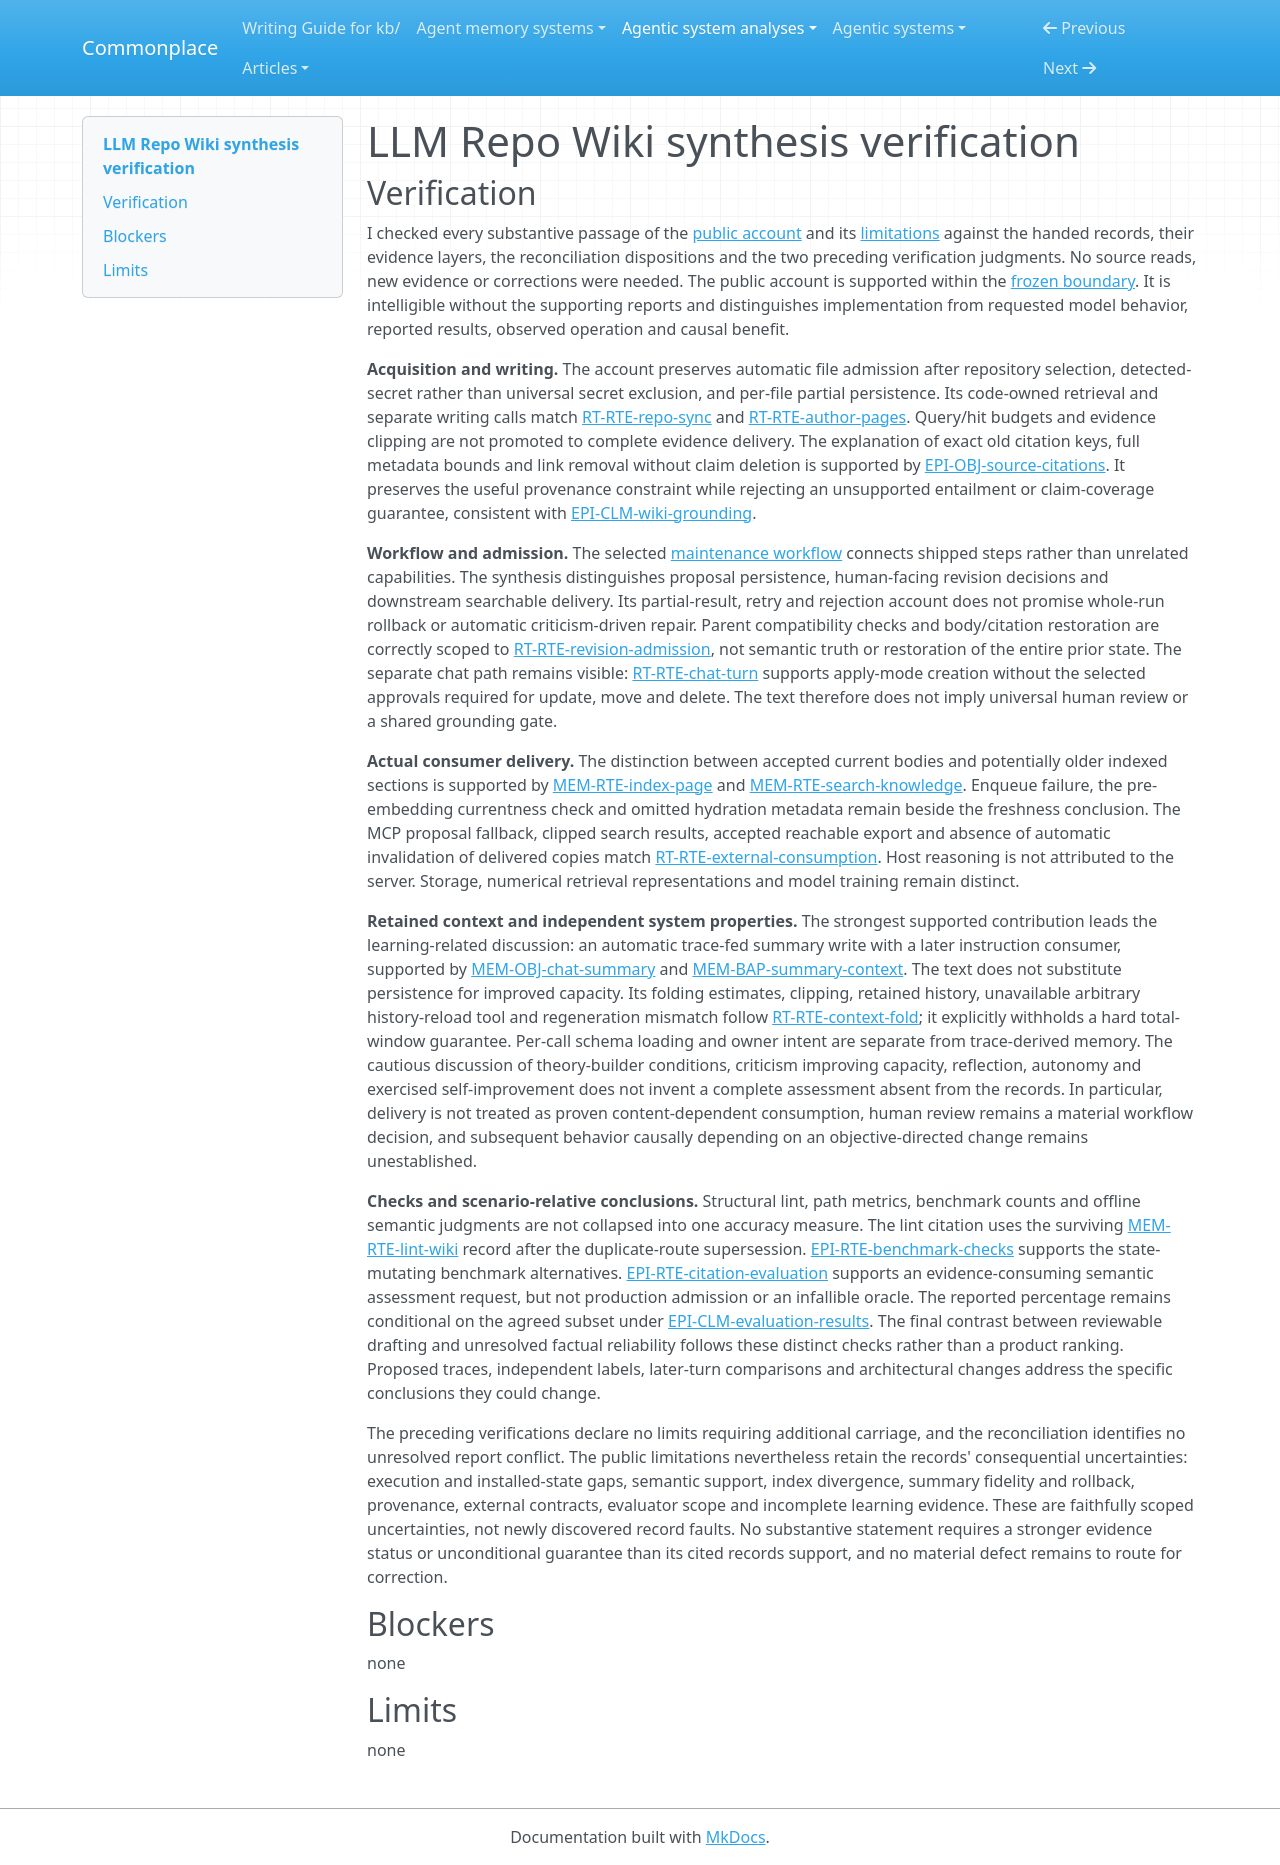

repository: zby/commonplace · page: agentic-system-analyses/retained/lucaslimafons--llm-repo-wiki/synthesis-verification/index.html · generator: mkdocs

---
type: agentic-system-analyses/types/agentic-system-verification.md
description: "Independent synthesis verification of LLM Repo Wiki's public pipeline, admission, retained-context and evaluation account at the frozen commit."
run-id: AAS-2026-11-09-llm-repo-wiki-55aae7f87b1b-01
reviewed-boundary: "38a439cd649105c0cd90b687fc1f8d8dd1d0986c"
---

# LLM Repo Wiki synthesis verification

## Verification

I checked every substantive passage of the [public account](synthesis.md#bounded-synthesis) and its [limitations](synthesis.md#limitations) against the handed records, their evidence layers, the reconciliation dispositions and the two preceding verification judgments. No source reads, new evidence or corrections were needed. The public account is supported within the [frozen boundary](boundary.md#boundary-and-evidence). It is intelligible without the supporting reports and distinguishes implementation from requested model behavior, reported results, observed operation and causal benefit.

**Acquisition and writing.** The account preserves automatic file admission after repository selection, detected-secret rather than universal secret exclusion, and per-file partial persistence. Its code-owned retrieval and separate writing calls match [RT-RTE-repo-sync](runtime.md#rt-rte-repo-sync) and [RT-RTE-author-pages](runtime.md#rt-rte-author-pages). Query/hit budgets and evidence clipping are not promoted to complete evidence delivery. The explanation of exact old citation keys, full metadata bounds and link removal without claim deletion is supported by [EPI-OBJ-source-citations](epistemic.md#epi-obj-source-citations). It preserves the useful provenance constraint while rejecting an unsupported entailment or claim-coverage guarantee, consistent with [EPI-CLM-wiki-grounding](epistemic.md#epi-clm-wiki-grounding).

**Workflow and admission.** The selected [maintenance workflow](workflow.md#workflow-account) connects shipped steps rather than unrelated capabilities. The synthesis distinguishes proposal persistence, human-facing revision decisions and downstream searchable delivery. Its partial-result, retry and rejection account does not promise whole-run rollback or automatic criticism-driven repair. Parent compatibility checks and body/citation restoration are correctly scoped to [RT-RTE-revision-admission](runtime.md#rt-rte-revision-admission), not semantic truth or restoration of the entire prior state. The separate chat path remains visible: [RT-RTE-chat-turn](runtime.md#rt-rte-chat-turn) supports apply-mode creation without the selected approvals required for update, move and delete. The text therefore does not imply universal human review or a shared grounding gate.

**Actual consumer delivery.** The distinction between accepted current bodies and potentially older indexed sections is supported by [MEM-RTE-index-page](memory.md#mem-rte-index-page) and [MEM-RTE-search-knowledge](memory.md#mem-rte-search-knowledge). Enqueue failure, the pre-embedding currentness check and omitted hydration metadata remain beside the freshness conclusion. The MCP proposal fallback, clipped search results, accepted reachable export and absence of automatic invalidation of delivered copies match [RT-RTE-external-consumption](runtime.md#rt-rte-external-consumption). Host reasoning is not attributed to the server. Storage, numerical retrieval representations and model training remain distinct.

**Retained context and independent system properties.** The strongest supported contribution leads the learning-related discussion: an automatic trace-fed summary write with a later instruction consumer, supported by [MEM-OBJ-chat-summary](memory.md#mem-obj-chat-summary) and [MEM-BAP-summary-context](memory.md#mem-bap-summary-context). The text does not substitute persistence for improved capacity. Its folding estimates, clipping, retained history, unavailable arbitrary history-reload tool and regeneration mismatch follow [RT-RTE-context-fold](runtime.md#rt-rte-context-fold); it explicitly withholds a hard total-window guarantee. Per-call schema loading and owner intent are separate from trace-derived memory. The cautious discussion of theory-builder conditions, criticism improving capacity, reflection, autonomy and exercised self-improvement does not invent a complete assessment absent from the records. In particular, delivery is not treated as proven content-dependent consumption, human review remains a material workflow decision, and subsequent behavior causally depending on an objective-directed change remains unestablished.

**Checks and scenario-relative conclusions.** Structural lint, path metrics, benchmark counts and offline semantic judgments are not collapsed into one accuracy measure. The lint citation uses the surviving [MEM-RTE-lint-wiki](memory.md#mem-rte-lint-wiki) record after the duplicate-route supersession. [EPI-RTE-benchmark-checks](epistemic.md#epi-rte-benchmark-checks) supports the state-mutating benchmark alternatives. [EPI-RTE-citation-evaluation](epistemic.md#epi-rte-citation-evaluation) supports an evidence-consuming semantic assessment request, but not production admission or an infallible oracle. The reported percentage remains conditional on the agreed subset under [EPI-CLM-evaluation-results](epistemic.md#epi-clm-evaluation-results). The final contrast between reviewable drafting and unresolved factual reliability follows these distinct checks rather than a product ranking. Proposed traces, independent labels, later-turn comparisons and architectural changes address the specific conclusions they could change.

The preceding verifications declare no limits requiring additional carriage, and the reconciliation identifies no unresolved report conflict. The public limitations nevertheless retain the records' consequential uncertainties: execution and installed-state gaps, semantic support, index divergence, summary fidelity and rollback, provenance, external contracts, evaluator scope and incomplete learning evidence. These are faithfully scoped uncertainties, not newly discovered record faults. No substantive statement requires a stronger evidence status or unconditional guarantee than its cited records support, and no material defect remains to route for correction.

## Blockers

none

## Limits

none
